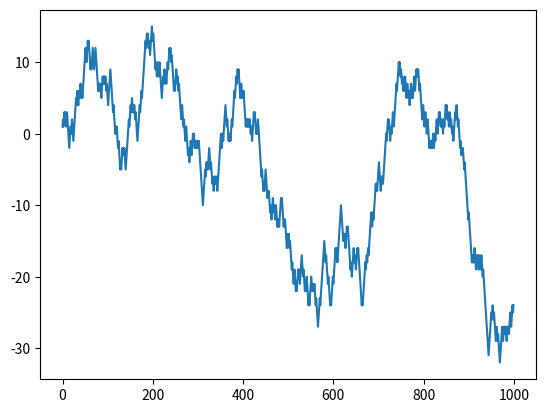

Reproduce this figure in Python.
# this is the example about random in ch. 4
# the first implement is native python 
import numpy as np
from numpy.random import randn
import matplotlib.pyplot as plt

nsteps = 1000
draws = np.random.randint(0,2,size = nsteps)
steps = np.where(draws>0,1,-1)
walk = steps.cumsum()
fig = plt.figure()
ax = fig.add_subplot(1,1,1)
ax.plot(walk)
fig.savefig('test.png')